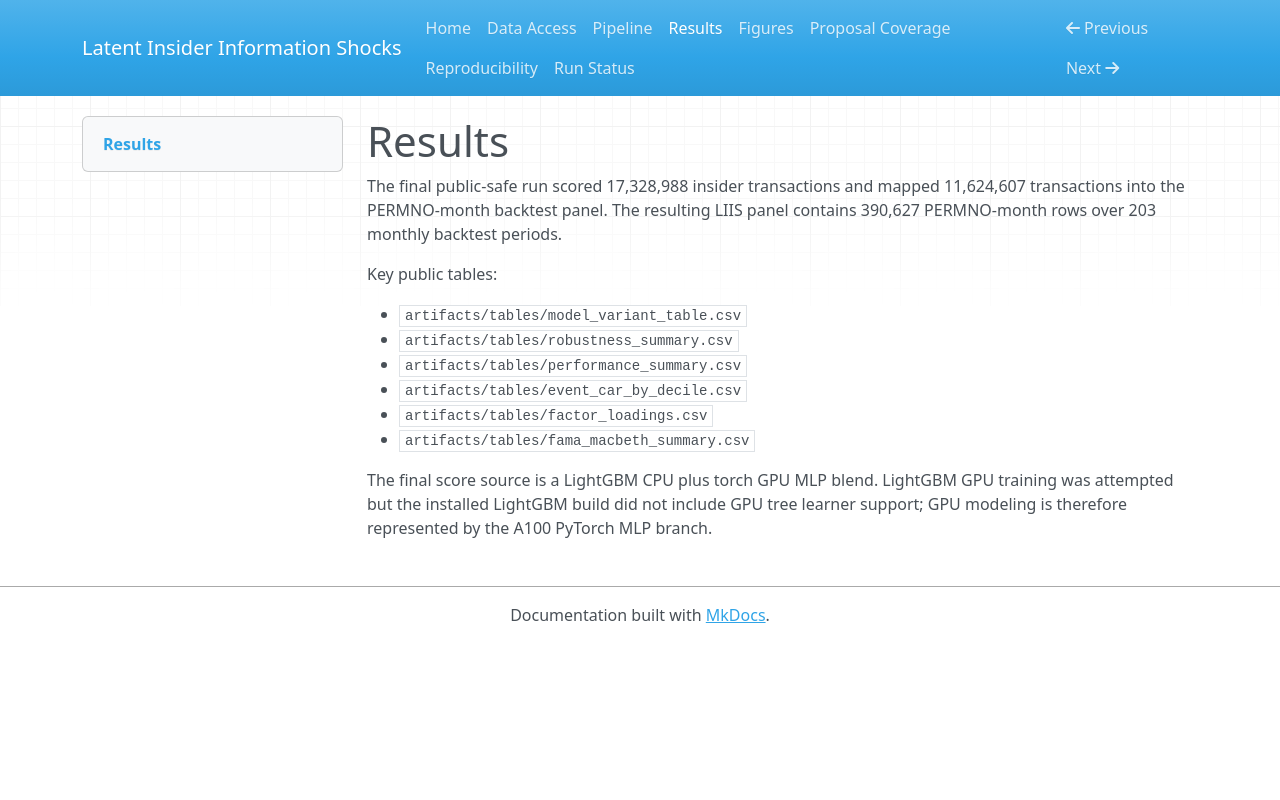

repository: NimaTaheri1378/latent-insider-information-shocks · page: results/index.html · generator: mkdocs

# Results

The final public-safe run scored 17,328,988 insider transactions and mapped
11,624,607 transactions into the PERMNO-month backtest panel. The resulting LIIS
panel contains 390,627 PERMNO-month rows over 203 monthly backtest periods.

Key public tables:

- `artifacts/tables/model_variant_table.csv`
- `artifacts/tables/robustness_summary.csv`
- `artifacts/tables/performance_summary.csv`
- `artifacts/tables/event_car_by_decile.csv`
- `artifacts/tables/factor_loadings.csv`
- `artifacts/tables/fama_macbeth_summary.csv`

The final score source is a LightGBM CPU plus torch GPU MLP blend. LightGBM GPU
training was attempted but the installed LightGBM build did not include GPU tree
learner support; GPU modeling is therefore represented by the A100 PyTorch MLP
branch.
